Dataset: ParallelComputing (GitHub, jumanah18/ParallelComputing). Classes: Aeslea date, Ajwa date, Anbarah date, Asaliah date, Balah Halwah date, Barhi date, Barni Alais date, Date Halwah, East Rothana date, Galaxy Sukkari date, Khalas date, Labanh date, Mabroom date, Maktoomi date, Medjool date, Meftal Sukkari date, Nabt Ali date, Rabheah date, Reshedeh date, Sabbkah date, Safawi date, Saggae date, Sakhal date, Shalaby date, Sheshee date, Sukkary Ruttab date, Sullaj date.

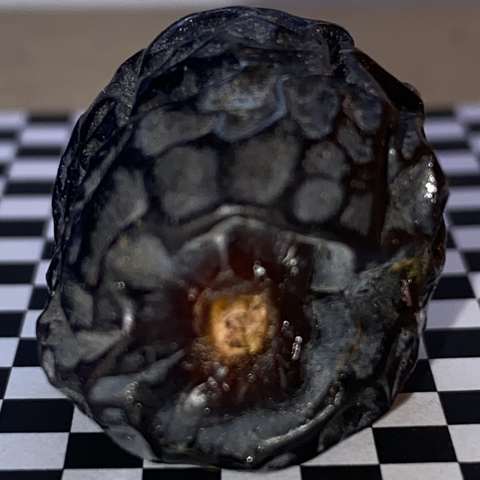
Label: Ajwa date

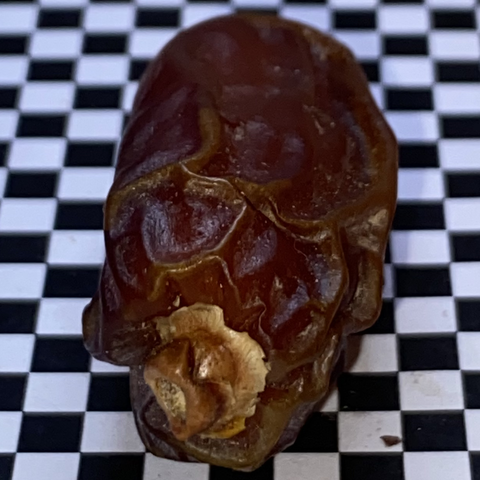
Label: Mabroom date

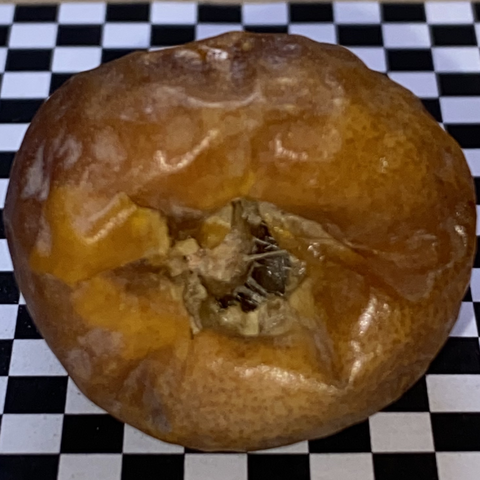
Label: Galaxy Sukkari date

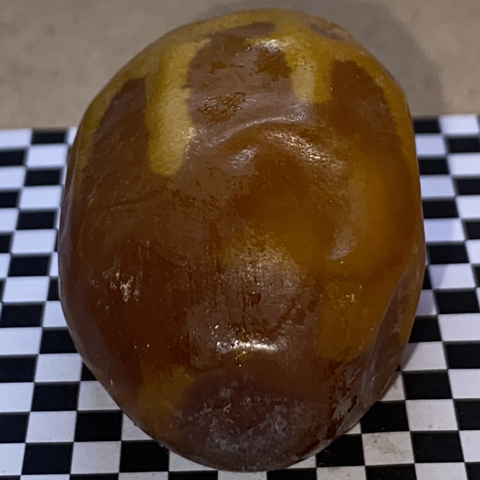
Label: Maktoomi date

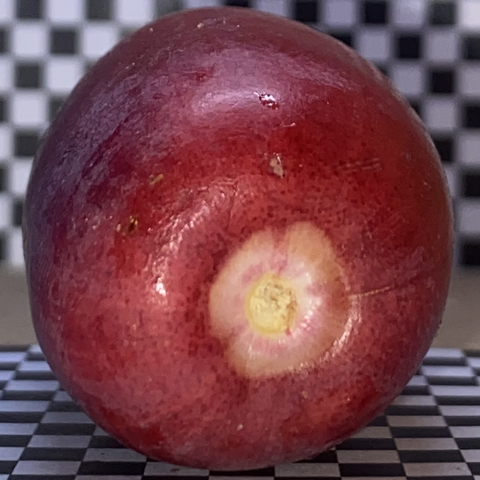
Label: Balah Halwah date

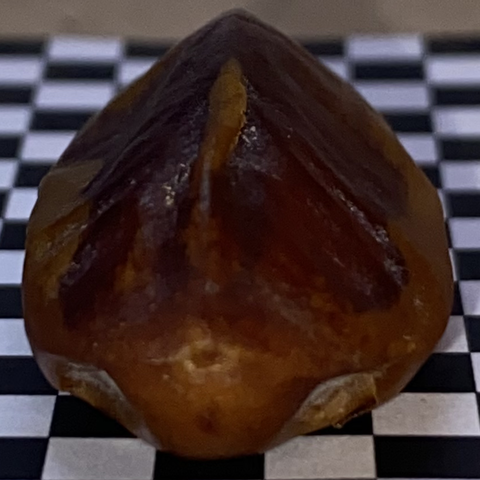
Label: Sakhal date
